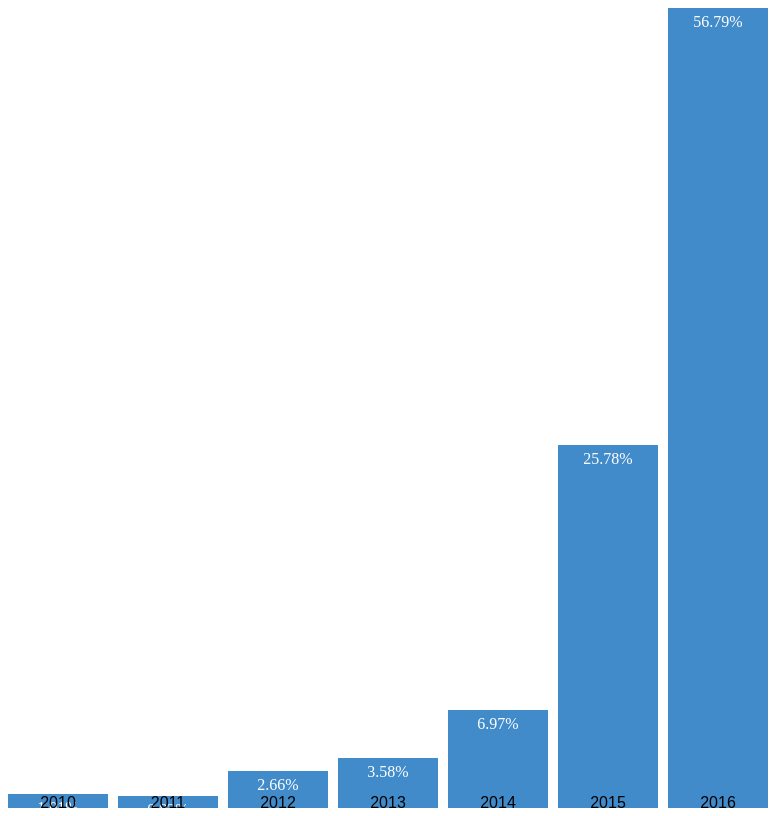
D3 v3 page, settled after 480 driven frames (8 s of simulated time); the page loaded 1 data file(s).



            $(document).ready(function(){
                        $.getJSON('ultimaAtualizacao.json', function(data){

                                   console.log(data[7].total);
                                   var total = data[7].total;

                                    var div = document.getElementById("total");
                                    div.innerHTML = "<h2>Total de currículos: "+total+"</h2>";

                                    d3.select("body").style("background", "white");

                                    var barWidth = 100;
                                    var width = (barWidth+10) * data.length;
                                    var height = 800;

                                    var x =d3.scale.linear().
                                        domain([0, data.length]).range([0, width]);
                                    console.log(x);

                                    var y =d3.scale.linear().
                                        domain([0, d3.max(data, function(datum){ return datum.number; }) ]).
                                        rangeRound([0, height]);
                                        /*
                                    var barDemo = d3.select("#bar-demo").append("svg:svg").
                                    attr("width", width).
                                    attr("height", height);*/

                                    d3.json('ultimaAtualizacao.json', function(data){
                                                      var canvas = d3.select("body").append("svg").attr("width", width).attr("height", height);

                                                      canvas.selectAll("rect").
                                                      data(data).
                                                      enter().
                                                      append("svg:rect").
                                                      attr("x", function(d, i) { return x(i); }).
                                                      attr("y", function(d) { return height - y(d.number); }).
                                                      attr("height", function(data) { return y(data.number); }).
                                                      attr("width", barWidth).
                                                      attr("fill", "#428bca");

                                                    canvas.selectAll("text").data(data).
                                                    enter().
                                                    append("svg:text").
                                                    attr("x", function(d, i){ return x(i) + barWidth; }).
                                                    attr("y", function(d) { return height - y(d.number); }).
                                                    attr("dx", -barWidth/2).
                                                    attr("dy", "1.2em").
                                                    attr("text-anchor", "middle").
                                                    text(function(d) { return parseFloat((d.number*100/total).toFixed(2))+"%";}).
                                                    attr("fill", "white");

                                                  canvas.selectAll("text.yAxis").
                                                  data(data).
                                                  enter().append("svg:text").
                                                  attr("x", function(d, i) { return x(i) + barWidth; }).
                                                  attr("y", height).
                                                  attr("dx", -barWidth/2).
                                                  attr("text-anchor", "middle").
                                                  attr("style", "font-size: 16; font-family: Helvetica, sans-serif").
                                                  text(function(d) { return d.year;}).
                                                  attr("class", "yAxis");

                                    });
                        });
            });



    

### data: ultimaAtualizacao.json
[
 {
  "number": 11,
  "year": 2010
 },
 {
  "number": 9,
  "year": 2011
 },
 {
  "number": 29,
  "year": 2012
 },
 {
  "number": 39,
  "year": 2013
 },
 {
  "number": 76,
  "year": 2014
 },
 {
  "number": 281,
  "year": 2015
 },
 {
  "number": 619,
  "year": 2016
 },
 {
  "total": 1090
 }
]